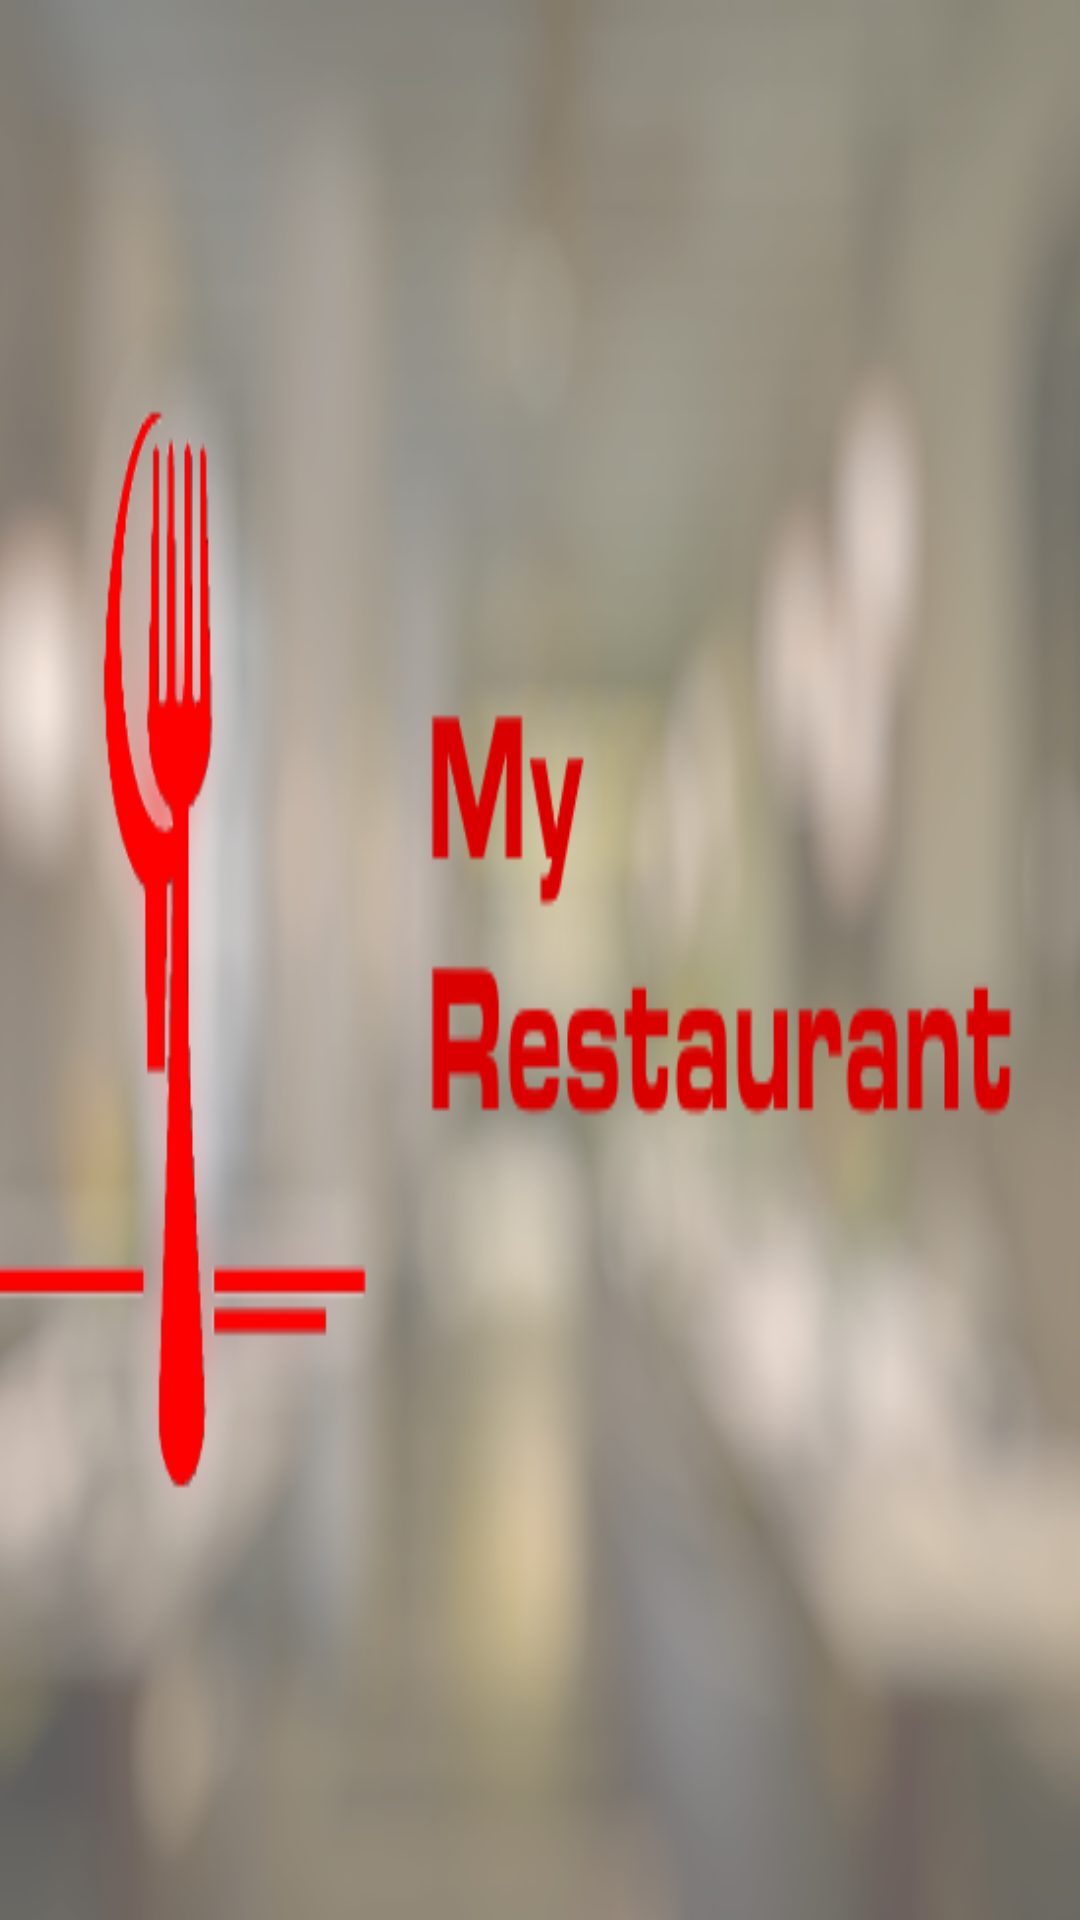

Produce the Android XML layout that renders to this screen, including the resource entries it uses.
<!-- AndroidManifest.xml: application theme Theme.MyRestaurant -->
<!-- res/layout/nav_header_main.xml -->
<?xml version="1.0" encoding="utf-8"?>
<LinearLayout xmlns:android="http://schemas.android.com/apk/res/android"
    xmlns:app="http://schemas.android.com/apk/res-auto"
    android:layout_width="match_parent"
    android:layout_height="200dp"
    android:layout_marginTop="30dp"
    android:background="@drawable/bannerrestaurant"
    android:backgroundTintMode="add"
    android:gravity="bottom"
    android:orientation="vertical"
    android:paddingLeft="0dp"
    android:paddingTop="0dp"
    android:paddingRight="0dp"
    android:paddingBottom="0dp"
    android:theme="@style/ThemeOverlay.AppCompat.Dark" />
<!-- resources referenced by this layout -->
<resources>
  <!-- drawable bannerrestaurant: png bitmap (drawable-v24, 137774 bytes) -->
  <style name="Theme.MyRestaurant" parent="Theme.MaterialComponents.DayNight.DarkActionBar">
          
          <item name="colorPrimary">@color/red</item>
          <item name="colorPrimaryVariant">@color/darkred</item>
          <item name="colorOnPrimary">@color/white</item>
          
          <item name="colorSecondary">@color/teal_200</item>
          <item name="colorSecondaryVariant">@color/teal_700</item>
          <item name="colorOnSecondary">@color/black</item>
          
          <item name="android:statusBarColor" tools:targetApi="l">?attr/colorPrimaryVariant</item>
          
      </style>
  <color name="red">#FF3B2D</color>
  <color name="darkred">#772B25</color>
  <color name="white">#FFFFFFFF</color>
  <color name="teal_200">#FF03DAC5</color>
  <color name="teal_700">#FF018786</color>
  <color name="black">#FF000000</color>
</resources>
